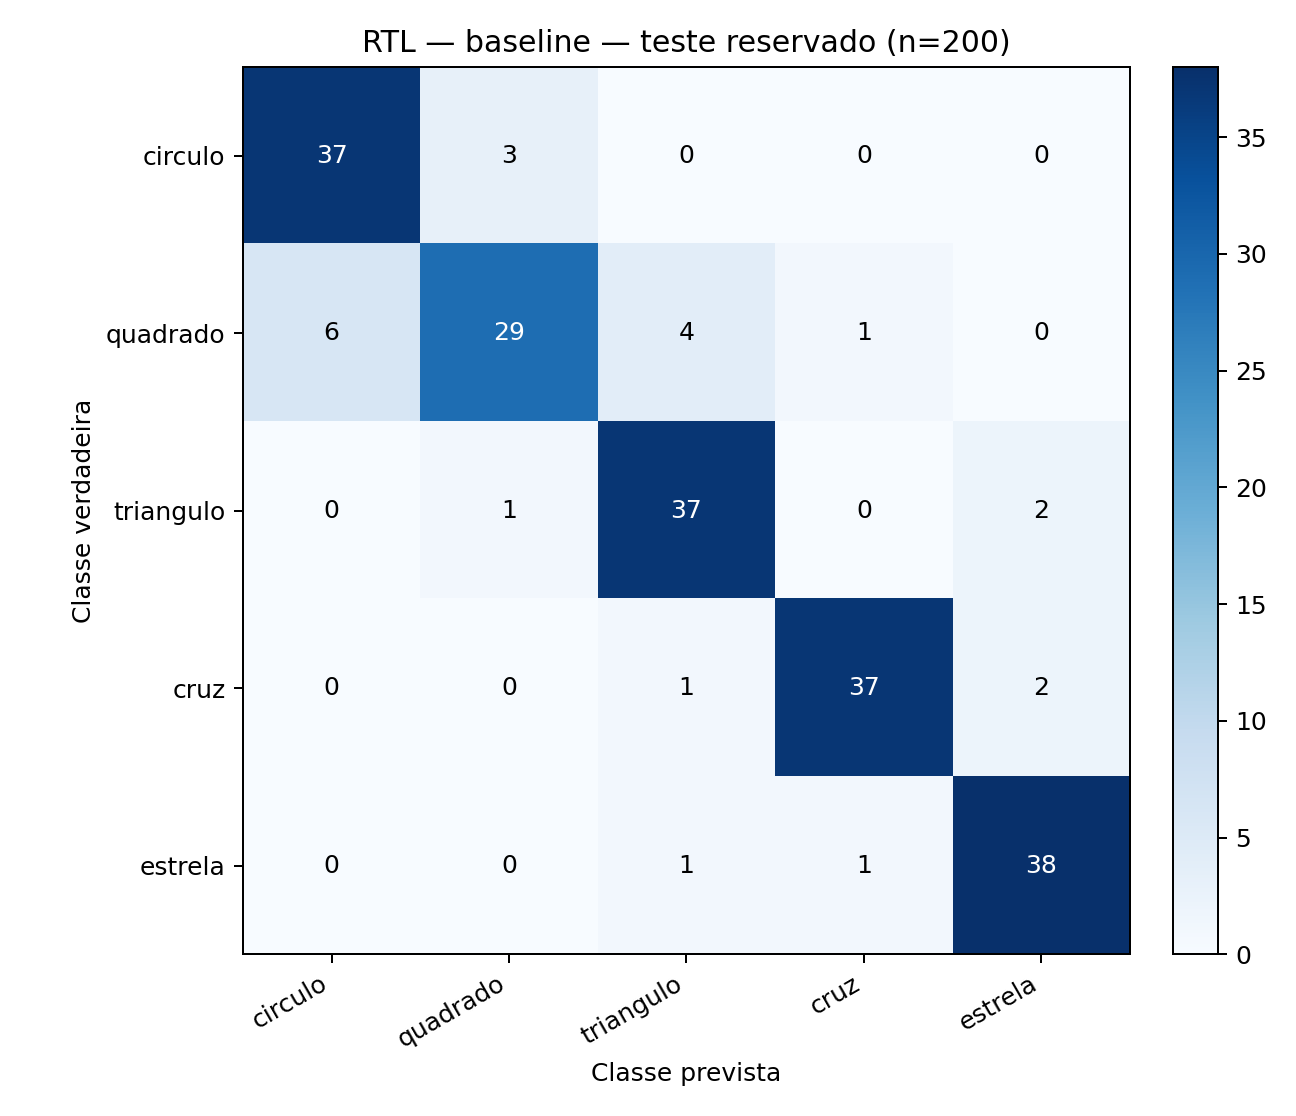

Source data for this figure (header and first rows):
true\pred, circulo, quadrado, triangulo, cruz, estrela
circulo, 37, 3, 0, 0, 0
quadrado, 6, 29, 4, 1, 0
triangulo, 0, 1, 37, 0, 2
cruz, 0, 0, 1, 37, 2
estrela, 0, 0, 1, 1, 38
